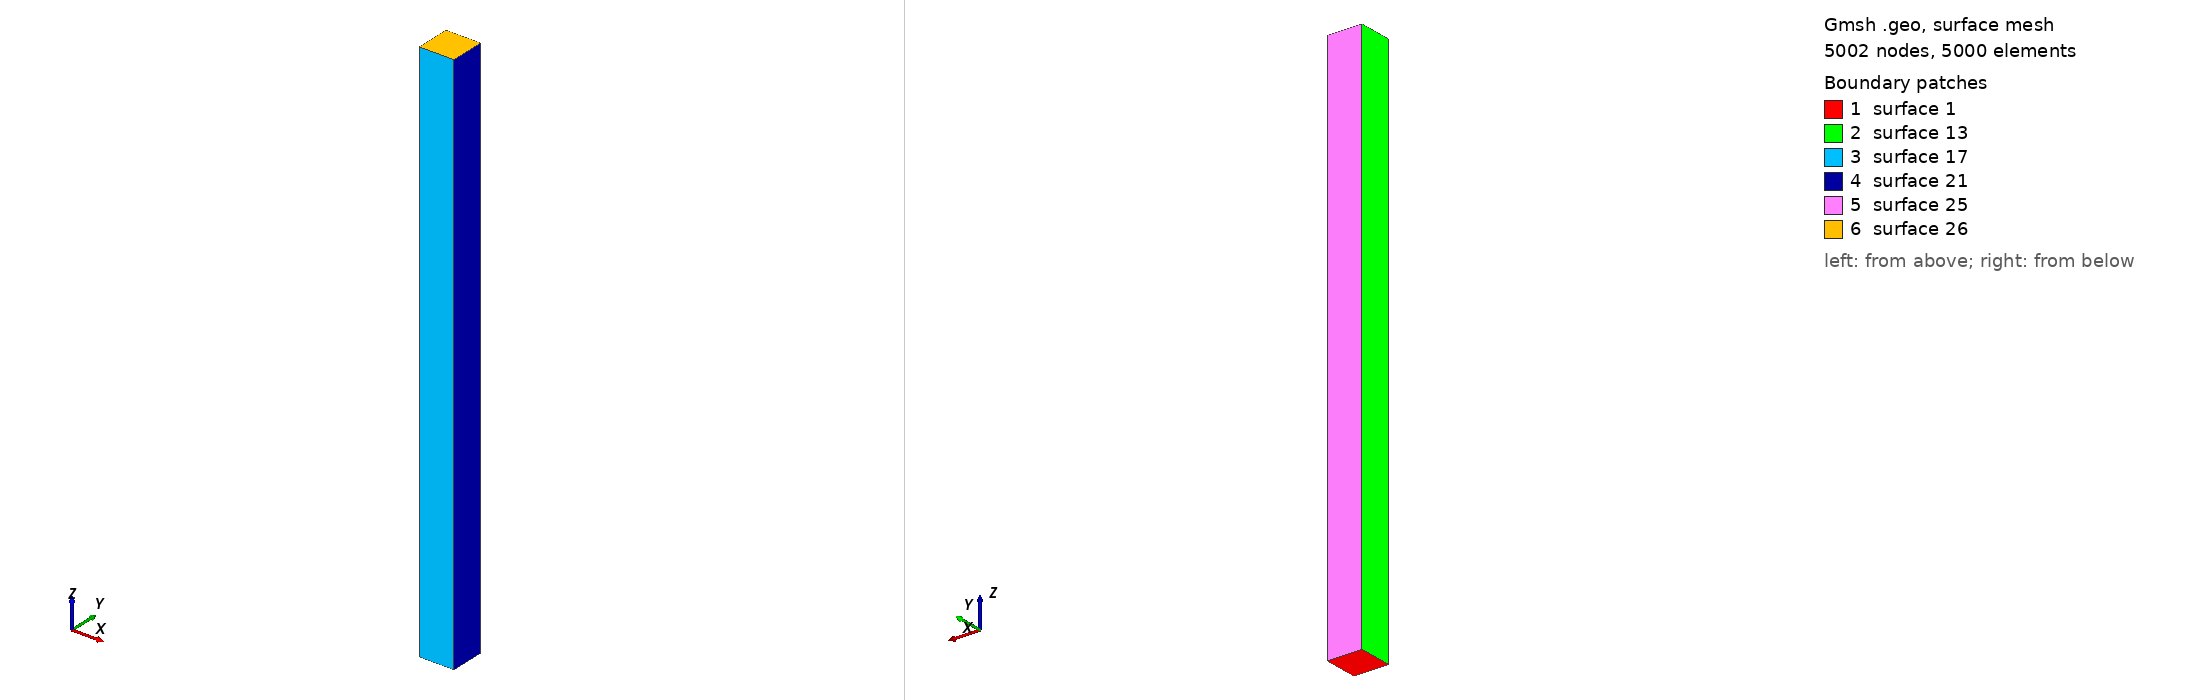

Gmsh geometry script, surface-meshed: 5002 nodes, 5000 surface elements. Boundary patches (legend numbers): 1 surface 1, 2 surface 13, 3 surface 17, 4 surface 21, 5 surface 25, 6 surface 26. Left view from above one corner, right view from below the opposite corner. The script declares no physical surfaces, so the legend lists its geometric surfaces. The drawing asked Gmsh for element sizes between 1% and 20% of the model's largest extent; the script's own settings can give other sizes.

=== weifei_edu.geo (drawn) ===
a=0.5;
b=0.5;
c=8.;
Point(1)={0.0,0.0,0.0};
Point(2)={a,0.0,0.0};
Point(3)={a,b,0.0};
Point(4)={0.0,b,0.0};
//+
Line(1) = {1, 2};
//+
Line(2) = {2, 3};
//+
Line(3) = {3, 4};
//+
Line(4) = {4, 1};
//+
Curve Loop(1) = {4, 1, 2, 3};
//+
Plane Surface(1) = {1};
//+
Transfinite Curve {1, 2, 3, 4} = 11 Using Progression 1;
//+
Transfinite Surface {1} = {1, 2, 3, 4};
//+
Recombine Surface {1};
//+
Extrude {0, 0, c} {
  Surface{1}; Layers {120}; Recombine;
}
//+
Physical Volume("BEAM", 27) = {1};
